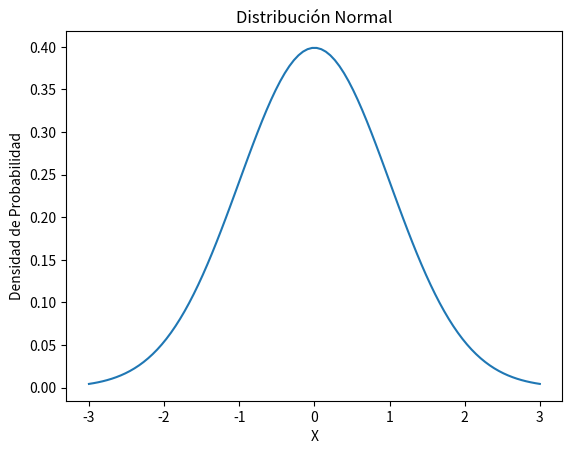

Here is the Python script that generated this plot:
import matplotlib.pyplot as plt
import numpy as np

# Define los parámetros de la distribución normal
mu = 0
sigma = 1

# Crea un array de valores para x
x = np.linspace(mu - 3 * sigma, mu + 3 * sigma, 100)

# Calcula los valores de la distribución normal para cada valor de x
y = 1 / (np.sqrt(2 * np.pi) * sigma) * np.exp(-((x - mu) ** 2) / (2 * sigma**2))

# Crea la figura y el eje
fig, ax = plt.subplots()

# Dibuja la línea de la distribución normal
ax.plot(x, y)

# Agrega etiquetas de los ejes y título
ax.set_xlabel("X")
ax.set_ylabel("Densidad de Probabilidad")
ax.set_title("Distribución Normal")

# Muestra el gráfico
plt.show()
